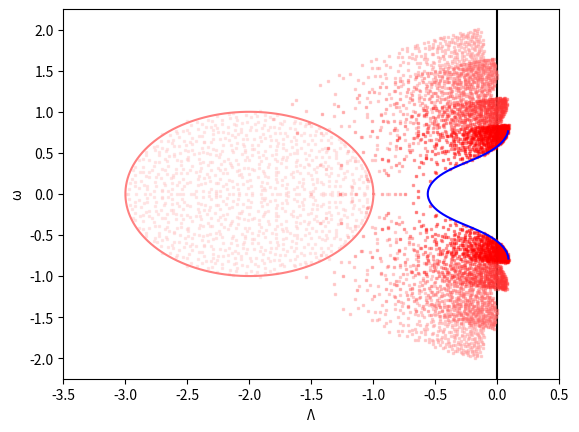

Here is the Python script that generated this plot:
import numpy as np
import matplotlib.pyplot as plt
import math
import scipy as sp

S = 1000  # size of system
C = 0.1  # connectance
d = -1.1  # value of diagonal for A
d2 = -0.9 # value of diagonal for B

sigma = 0.1  # standard deviation

tao = 1

matnum = 1  # number of random matrices made

X = [] # real parts of the eigenvalues
Y = [] # imaginary parts of the eigenvalues
tao = 0

for m in range(0, matnum): # goes matnum number of matrices
    M = np.random.normal(0, sigma, size=(S, S)) # generates the matrix using normally distributed values

    #r = np.random.uniform(0,1) # was trying to randomise the colours but it looked awful
    #g = np.random.uniform(0,0.6)
    #b = np.random.uniform(0,0.1)
    for i in range(0, S): # goes through each entry in the matrix
        for j in range(0, S):
            if i == j: # if it is on the diagonal
                M[i][j] = d+d2 # set it to d
            else:
                if np.random.random() > C: # sets the matrix values to 0 with chance (1-C)
                    M[i][j] = 0

    w, v = np.linalg.eig(M) # gets the eigenvalues of the matrix
    X += [x.real for x in w] # adds the real values to the array
    Y += [x.imag for x in w] # adds the imaginary values to the array
plt.scatter(X, Y, color=(1,0.8,0.8), marker=",",s=1, alpha=0.4) # plots the eigenvalues on the plot

X = [] # real parts of the eigenvalues
Y = [] # imaginary parts of the eigenvalues

tao=1
for m in range(0, matnum): # goes matnum number of matrices
    M = np.random.normal(0, sigma, size=(S, S)) # generates the matrix using normally distributed values
    M2 = d*np.identity(S)

    #r = np.random.uniform(0,1) # was trying to randomise the colours but it looked awful
    #g = np.random.uniform(0,0.6)
    #b = np.random.uniform(0,0.1)
    for i in range(0, S): # goes through each entry in the matrix
        for j in range(0, S):
            if i == j: # if it is on the diagonal
                M[i][j] = d2 # set it to d
            else:
                if np.random.random() > C: # sets the matrix values to 0 with chance (1-C)
                    M[i][j] = 0
    w1, v1 = np.linalg.eig(M) # gets the eigenvalues of the matrix B
    w2, v2 = np.linalg.eig(M2) # gets eigenvalues of matrix A

    w=[]
    for i in range(0,S):
        lam = w2[i] + sp.special.lambertw(w1[i]*tao*math.exp(-w2[i]*tao))/tao
        w.append(lam)

    X += [x.real for x in w] # adds the real values to the array
    Y += [x.imag for x in w] # adds the imaginary values to the array
plt.scatter(X, Y, color=(1,0.6,0.6), marker=",",s=1, alpha=0.4) # plots the eigenvalues on the plot

X = [] # real parts of the eigenvalues
Y = [] # imaginary parts of the eigenvalues
tao = 1.3

for m in range(0, matnum): # goes matnum number of matrices
    M = np.random.normal(0, sigma, size=(S, S)) # generates the matrix using normally distributed values
    M2 = d*np.identity(S)

    #r = np.random.uniform(0,1) # was trying to randomise the colours but it looked awful
    #g = np.random.uniform(0,0.6)
    #b = np.random.uniform(0,0.1)
    for i in range(0, S): # goes through each entry in the matrix
        for j in range(0, S):
            if i == j: # if it is on the diagonal
                M[i][j] = d2 # set it to d
            else:
                if np.random.random() > C: # sets the matrix values to 0 with chance (1-C)
                    M[i][j] = 0
    w1, v1 = np.linalg.eig(M) # gets the eigenvalues of the matrix B
    w2, v2 = np.linalg.eig(M2) # gets eigenvalues of matrix A

    w=[]
    for i in range(0,S):
        lam = w2[i] + sp.special.lambertw(w1[i]*tao*math.exp(-w2[i]*tao))/tao
        w.append(lam)

    X += [x.real for x in w] # adds the real values to the array
    Y += [x.imag for x in w] # adds the imaginary values to the array
plt.scatter(X, Y, color=(1,0.4,0.4), marker=",",s=1, alpha=0.4) # plots the eigenvalues on the plot
# grpah stuffs

X = [] # real parts of the eigenvalues
Y = [] # imaginary parts of the eigenvalues
tao = 2

for m in range(0, matnum): # goes matnum number of matrices
    M = np.random.normal(0, sigma, size=(S, S)) # generates the matrix using normally distributed values
    M2 = d*np.identity(S)

    #r = np.random.uniform(0,1) # was trying to randomise the colours but it looked awful
    #g = np.random.uniform(0,0.6)
    #b = np.random.uniform(0,0.1)
    for i in range(0, S): # goes through each entry in the matrix
        for j in range(0, S):
            if i == j: # if it is on the diagonal
                M[i][j] = d2 # set it to d
            else:
                if np.random.random() > C: # sets the matrix values to 0 with chance (1-C)
                    M[i][j] = 0
    w1, v1 = np.linalg.eig(M) # gets the eigenvalues of the matrix B
    w2, v2 = np.linalg.eig(M2) # gets eigenvalues of matrix A

    w=[]
    for i in range(0,S):
        lam = w2[i] + sp.special.lambertw(w1[i]*tao*math.exp(-w2[i]*tao))/tao
        w.append(lam)

    X += [x.real for x in w] # adds the real values to the array
    Y += [x.imag for x in w] # adds the imaginary values to the array
plt.scatter(X, Y, color=(1,0.2,0.2), marker=",",s=1, alpha=0.4) # plots the eigenvalues on the plot

X = [] # real parts of the eigenvalues
Y = [] # imaginary parts of the eigenvalues
tao = 3

for m in range(0, matnum): # goes matnum number of matrices
    M = np.random.normal(0, sigma, size=(S, S)) # generates the matrix using normally distributed values
    M2 = d*np.identity(S)

    #r = np.random.uniform(0,1) # was trying to randomise the colours but it looked awful
    #g = np.random.uniform(0,0.6)
    #b = np.random.uniform(0,0.1)
    for i in range(0, S): # goes through each entry in the matrix
        for j in range(0, S):
            if i == j: # if it is on the diagonal
                M[i][j] = d2 # set it to d
            else:
                if np.random.random() > C: # sets the matrix values to 0 with chance (1-C)
                    M[i][j] = 0
    w1, v1 = np.linalg.eig(M) # gets the eigenvalues of the matrix B
    w2, v2 = np.linalg.eig(M2) # gets eigenvalues of matrix A

    w=[]
    for i in range(0,S):
        lam = w2[i] + sp.special.lambertw(w1[i]*tao*math.exp(-w2[i]*tao))/tao
        w.append(lam)

    X += [x.real for x in w] # adds the real values to the array
    Y += [x.imag for x in w] # adds the imaginary values to the array
plt.scatter(X, Y, color=(1,0,0), marker=",",s=1, alpha=0.4) # plots the eigenvalues on the plot

# grpah stuffs
theta = np.linspace(0, 2 * np.pi, 150) # plots the circle
radius = sigma * math.sqrt(S*C)
a = radius * np.cos(theta) + d + d2
b = radius * np.sin(theta)
plt.plot(a, b,color=(1,0.5,0.5))

delta = 0.025
d =-d #a
d2 = -d2 #b

tao=3
x = np.arange(-1,0.5, delta)
y = np.arange(-0.8,0.8, delta)
p, q = np.meshgrid(x, y)
# define some function f(n,x,y)
f = lambda n, x, y: (d2**2)+2*d2*np.exp(tao*x)*((d+x)*np.cos(tao*y)-y*np.sin(tao*y))+np.exp(2*tao*x)*(((d+x)**2)+y**2)
z=f(1, p,q)
# plot contour line of f(1,x,y)==0
plt.contour(p, q, z , [1], colors=['blue'])

plt.xlabel('Λ')
plt.ylabel("ω")
plt.xlim([-3.5, 0.5])
plt.ylim([-2.25, 2.25])
plt.axvline(x=0, color='black',zorder=0)
plt.show() # shows the plot
